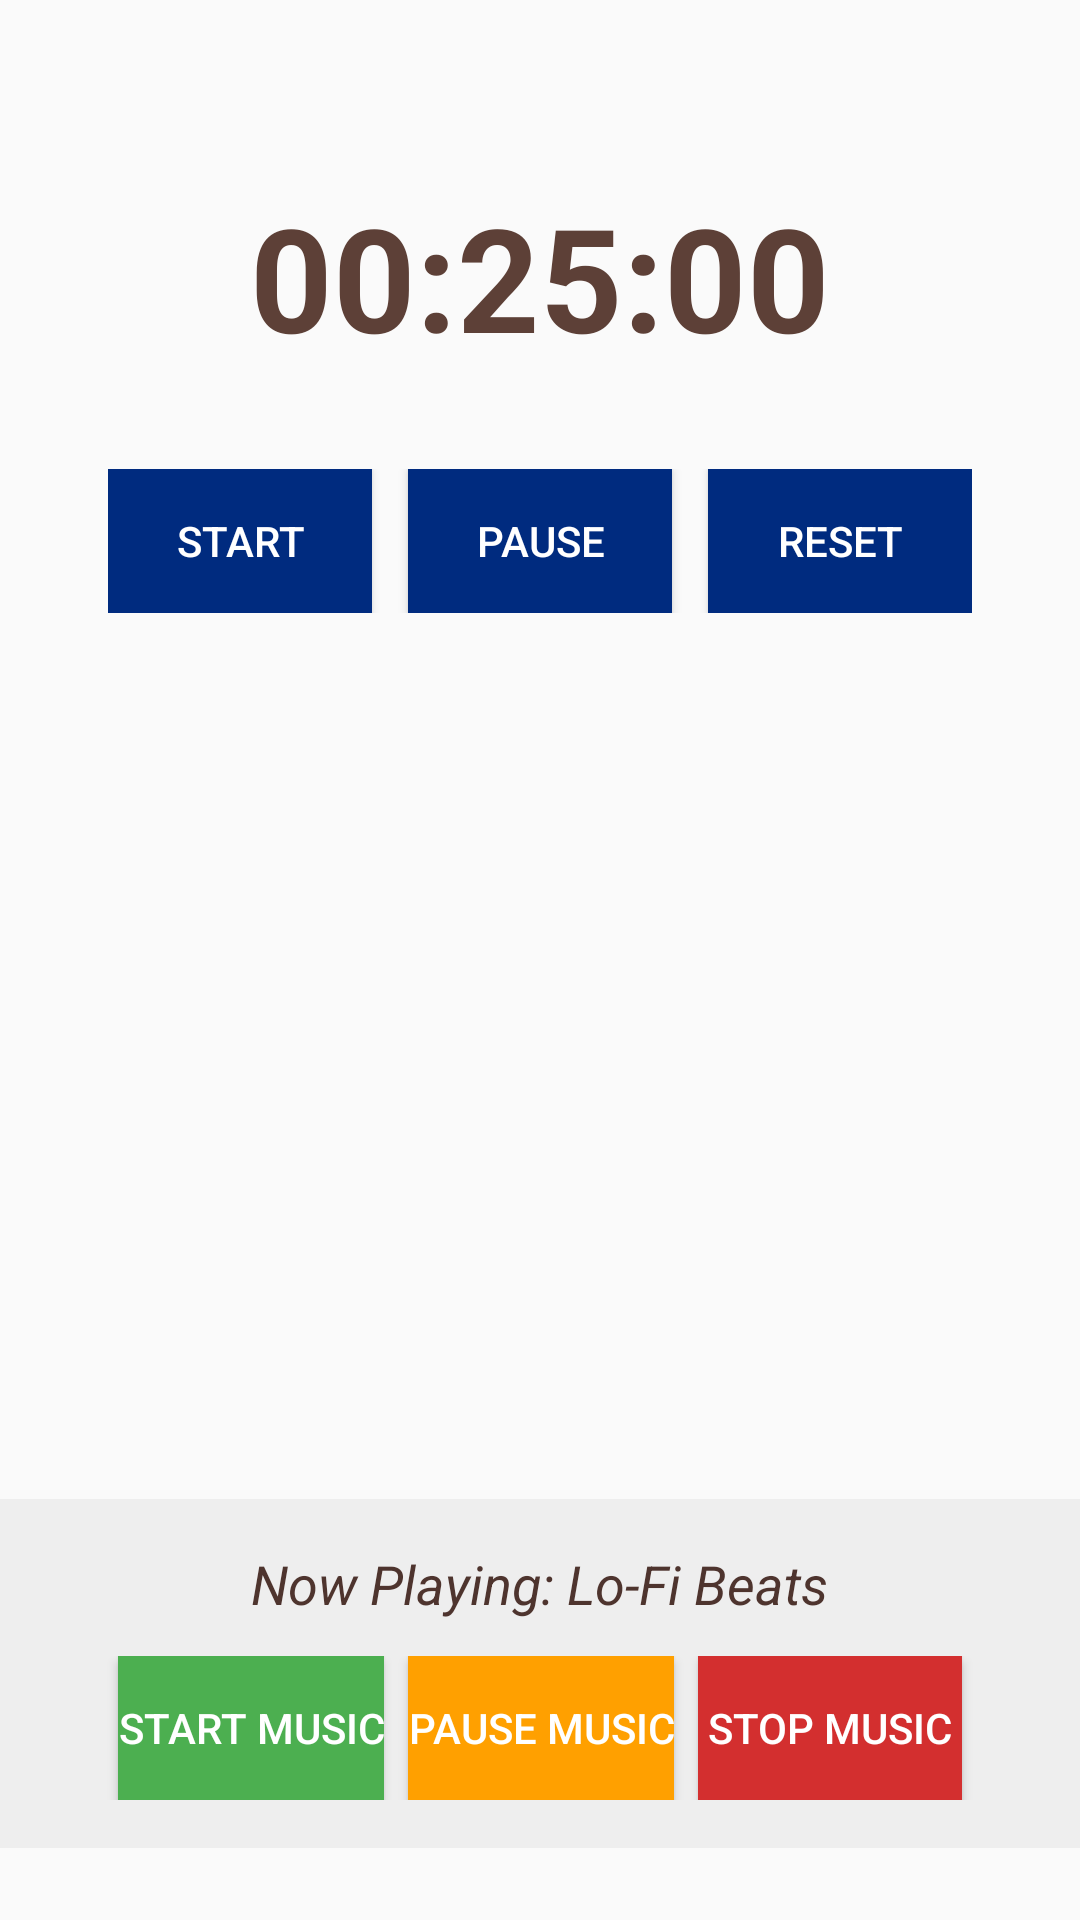

Layout XML and referenced resources for this Android screen:
<!-- AndroidManifest.xml: application theme Theme.Madaat -->
<!-- res/layout/activity_focus_mode.xml -->
<?xml version="1.0" encoding="utf-8"?>
<RelativeLayout xmlns:android="http://schemas.android.com/apk/res/android"
    xmlns:app="http://schemas.android.com/apk/res-auto"
    xmlns:tools="http://schemas.android.com/tools"
    android:layout_width="match_parent"
    android:layout_height="match_parent"
    tools:context=".FocusMode">

    
    <TextView
        android:id="@+id/countdown_timer"
        android:layout_width="wrap_content"
        android:layout_height="wrap_content"
        android:text="00:25:00"
        android:textSize="48sp"
        android:textStyle="bold"
        android:textColor="#5D4037"
        android:layout_centerHorizontal="true"
        android:layout_marginTop="60dp" />

    
    <LinearLayout
        android:id="@+id/timer_controls"
        android:layout_width="wrap_content"
        android:layout_height="wrap_content"
        android:orientation="horizontal"
        android:gravity="center"
        android:layout_below="@id/countdown_timer"
        android:layout_centerHorizontal="true"
        android:layout_marginTop="32dp">

        <Button
            android:id="@+id/start_button"
            android:layout_width="wrap_content"
            android:layout_height="wrap_content"
            android:text="Start"
            android:layout_marginEnd="12dp"
            android:background="#002B7F"
            android:textColor="#FFFFFF" />

        <Button
            android:id="@+id/pause_button"
            android:layout_width="wrap_content"
            android:layout_height="wrap_content"
            android:text="Pause"
            android:layout_marginEnd="12dp"
            android:background="#002B7F"
            android:textColor="#FFFFFF" />

        <Button
            android:id="@+id/reset_button"
            android:layout_width="wrap_content"
            android:layout_height="wrap_content"
            android:text="Reset"
            android:background="#002B7F"
            android:textColor="#FFFFFF" />
    </LinearLayout>

    
    <LinearLayout
        android:id="@+id/music_card"
        android:layout_width="match_parent"
        android:layout_height="wrap_content"
        android:orientation="vertical"
        android:layout_alignParentBottom="true"
        android:background="#EEEEEE"
        android:padding="16dp"
        android:layout_marginTop="24dp"
        android:layout_marginBottom="24dp"
        android:layout_centerHorizontal="true">

        <TextView
            android:id="@+id/now_playing_text"
            android:layout_width="wrap_content"
            android:layout_height="wrap_content"
            android:text="Now Playing: Lo-Fi Beats"
            android:textSize="18sp"
            android:textColor="#4E342E"
            android:textStyle="italic"
            android:layout_gravity="center_horizontal" />

        <LinearLayout
            android:id="@+id/music_controls"
            android:layout_width="match_parent"
            android:layout_height="wrap_content"
            android:orientation="horizontal"
            android:gravity="center"
            android:layout_marginTop="12dp">

            <Button
                android:id="@+id/start_music"
                android:layout_width="wrap_content"
                android:layout_height="wrap_content"
                android:text="Start Music"
                android:layout_marginEnd="8dp"
                android:background="#4CAF50"
                android:textColor="#FFFFFF" />

            <Button
                android:id="@+id/pause_music"
                android:layout_width="wrap_content"
                android:layout_height="wrap_content"
                android:text="Pause Music"
                android:layout_marginEnd="8dp"
                android:background="#FFA000"
                android:textColor="#FFFFFF" />

            <Button
                android:id="@+id/stop_music"
                android:layout_width="wrap_content"
                android:layout_height="wrap_content"
                android:text="Stop Music"
                android:background="#D32F2F"
                android:textColor="#FFFFFF" />
        </LinearLayout>
    </LinearLayout>

</RelativeLayout>
<!-- resources referenced by this layout -->
<resources>
  <style name="Theme.Madaat" parent="Theme.AppCompat.Light.DarkActionBar">
          
          <item name="colorPrimary">@color/purple_500</item>
          <item name="colorPrimaryDark">@color/purple_700</item>
          <item name="colorAccent">@color/teal_200</item>
          
      </style>
  <!-- not gathered from this repository: default colours our renderer supplied (Android Studio template values) -->
  <color name="purple_500">#FF6200EE</color>
  <color name="purple_700">#FF3700B3</color>
  <color name="teal_200">#FF03DAC5</color>
</resources>
